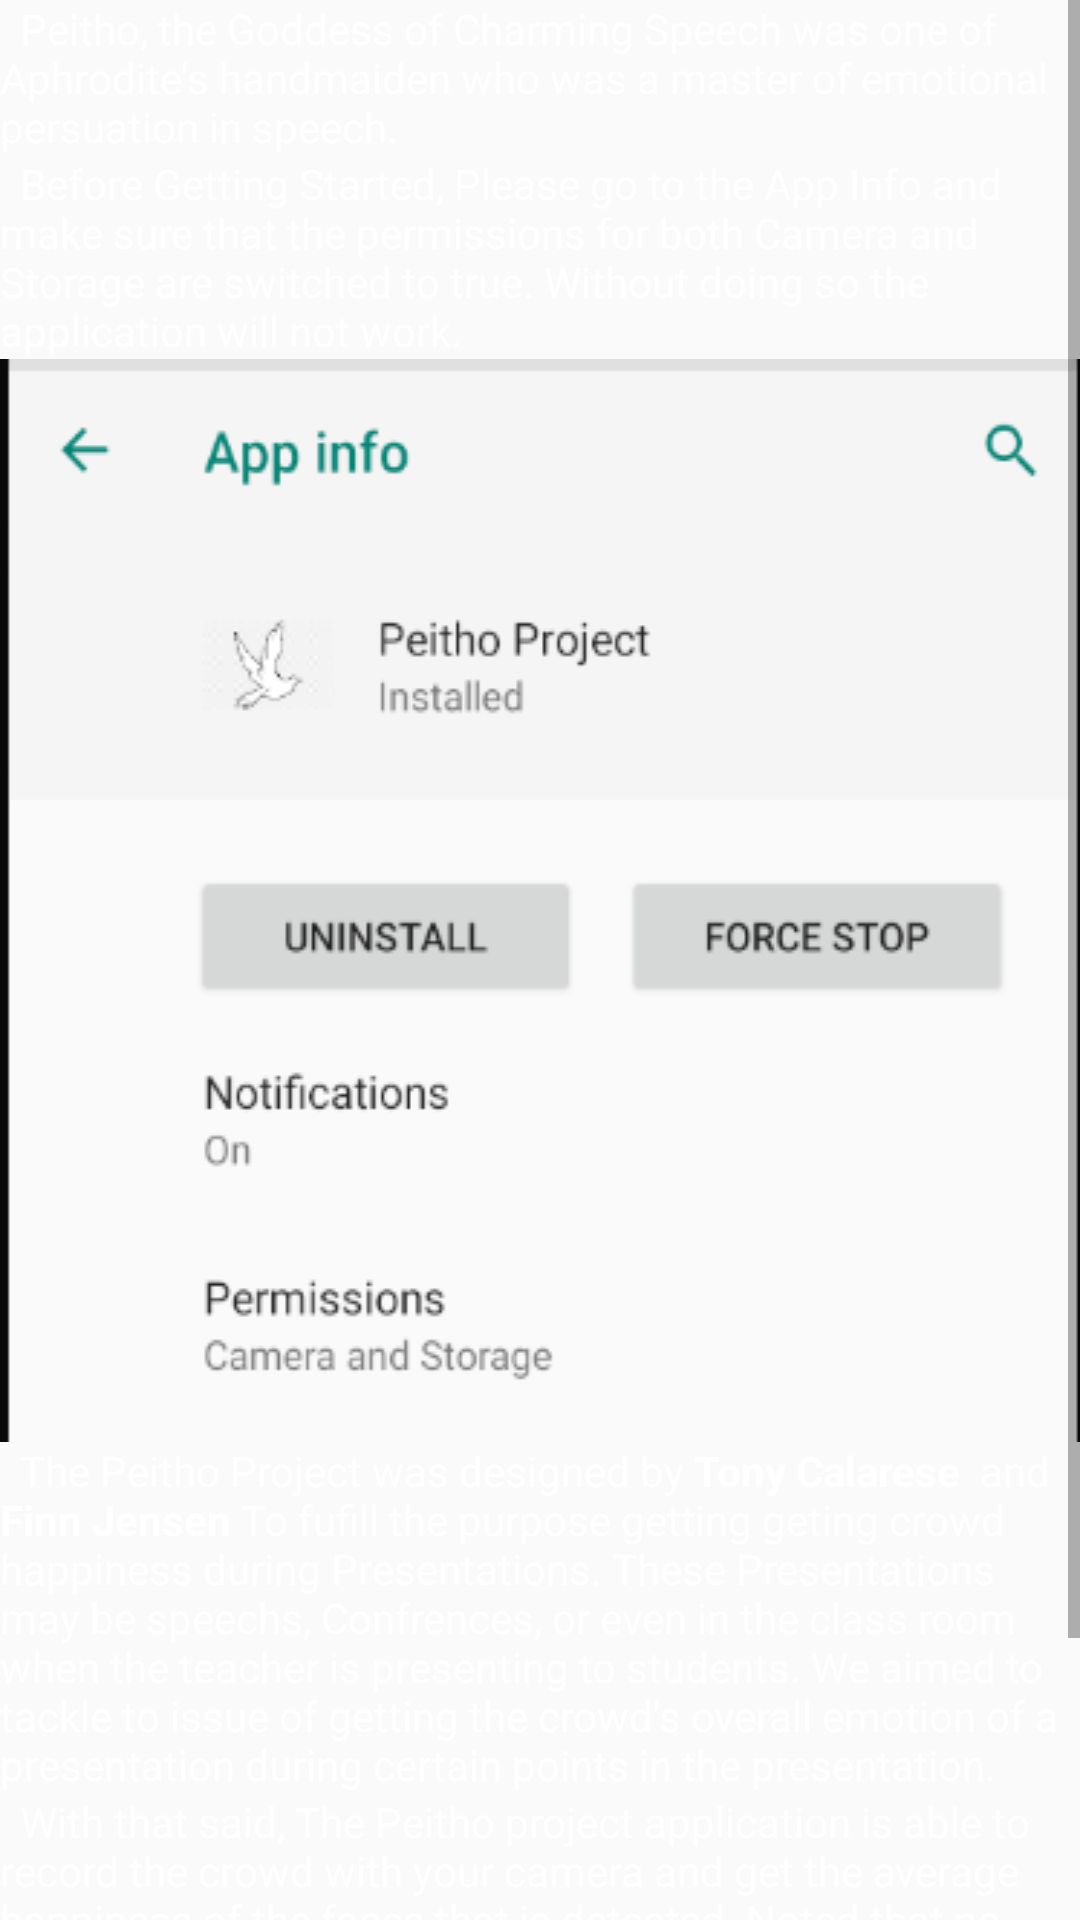

Android layout source for this screen:
<!-- AndroidManifest.xml: application theme AppTheme -->
<!-- res/layout/activity_information.xml -->
<?xml version="1.0" encoding="utf-8"?>
<androidx.constraintlayout.widget.ConstraintLayout
    xmlns:android="http://schemas.android.com/apk/res/android"
    xmlns:app="http://schemas.android.com/apk/res-auto"
    xmlns:tools="http://schemas.android.com/tools"
    android:layout_width="match_parent"
    android:layout_height="match_parent"
    android:background="@color/prussian_blue">

    <ScrollView
        android:id="@+id/scroller"
        android:layout_width="match_parent"
        android:layout_height="match_parent">
        <LinearLayout
            android:layout_width="match_parent"
            android:layout_height="match_parent"
            android:orientation="vertical" >

            <TextView
                android:id="@+id/informationTextView"
                android:layout_width="wrap_content"
                android:layout_height="wrap_content"
                android:text="@string/about_peitho"
                android:textColor="@color/white"
                app:layout_constraintBottom_toBottomOf="parent"
                app:layout_constraintEnd_toEndOf="parent"
                app:layout_constraintStart_toStartOf="parent"
                app:layout_constraintTop_toTopOf="parent" />

            <TextView
            android:id="@+id/beforeGettingStarted"
            android:layout_width="wrap_content"
            android:layout_height="wrap_content"
            android:text="@string/before_getting_started"
            android:textColor="@color/white"
            app:layout_constraintBottom_toBottomOf="parent"
            app:layout_constraintEnd_toEndOf="parent"
            app:layout_constraintStart_toStartOf="parent"
            app:layout_constraintTop_toTopOf="parent" />
            <ImageView
                android:layout_width="match_parent"
                android:layout_height="wrap_content"
                android:id="@+id/permissions_needed"
                android:background="@drawable/permissions_needed" />
            <TextView
                android:id="@+id/body1"
                android:layout_width="wrap_content"
                android:layout_height="wrap_content"
                android:text="@string/body1_info"
                android:textColor="@color/white"
                app:layout_constraintBottom_toBottomOf="parent"
                app:layout_constraintEnd_toEndOf="parent"
                app:layout_constraintStart_toStartOf="parent"
                app:layout_constraintTop_toTopOf="parent" />

            <TextView
                android:id="@+id/body2"
                android:layout_width="wrap_content"
                android:layout_height="wrap_content"
                android:text="@string/body2_info"
                android:textColor="@color/white"
                app:layout_constraintBottom_toBottomOf="parent"
                app:layout_constraintEnd_toEndOf="parent"
                app:layout_constraintStart_toStartOf="parent"
                app:layout_constraintTop_toTopOf="parent" />
            <TextView
                android:id="@+id/consent_form_link"
                android:layout_width="wrap_content"
                android:layout_height="wrap_content"
                android:text="@string/consent_form_link"
                android:textColor="@color/white"
                app:layout_constraintBottom_toBottomOf="parent"
                app:layout_constraintEnd_toEndOf="parent"
                app:layout_constraintStart_toStartOf="parent"
                app:layout_constraintTop_toTopOf="parent" />

        </LinearLayout>
    </ScrollView>
</androidx.constraintlayout.widget.ConstraintLayout>
<!-- resources referenced by this layout -->
<resources>
  <color name="white">#FFFFFF</color>
  <!-- drawable permissions_needed: png bitmap (drawable, 21732 bytes) -->
  <string name="about_peitho">\tPeitho, the Goddess of Charming Speech was one of Aphrodite\'s handmaiden who was a master of emotional persuation in speech.</string>
  <string name="before_getting_started">\tBefore Getting Started, Please go to the App Info and make sure that the permissions for both Camera and Storage are switched to true.
      Without doing so the application will not work.</string>
  <string name="body1_info">\tThe Peitho Project was designed by  <b>Tony Calarese </b> and <b>Finn Jensen</b>
      To fufill the purpose getting geting crowd happiness during Presentations. These Presentations may be speechs\, Confrences, or even in the class room when the teacher is presenting to students.
      We aimed to tackle to issue of getting the crowd\'s overall emotion of a presentation during certain points in the presentation.</string>
  <string name="body2_info">\tWith that said, The Peitho project application is able to record the crowd with your camera and get the average happiness of the faces that is detected.
      Noted that no identifying factors of the individuals are being saved, we ask the users of this application to oblige by the proper filming or Vouyerism laws of their respected areas
      and do not film people without consent. Please use safely and we hope you enjoy the applcation.</string>
  <string name="consent_form_link"><a href="https://forms.gle/LPSRbLoE81PV3akb8">\t\t\t Utilize this consent form during testing with users.</a></string>
  <style name="AppTheme" parent="Theme.AppCompat.Light.DarkActionBar">
          
          <item name="colorPrimary">@color/gray</item>
          <item name="colorPrimaryDark">@color/black</item>
          <item name="colorAccent">@color/mediumPurple</item>
      </style>
  <color name="gray">#808080</color>
  <color name="black">#000000</color>
  <color name="mediumPurple">#9370DB</color>
</resources>
